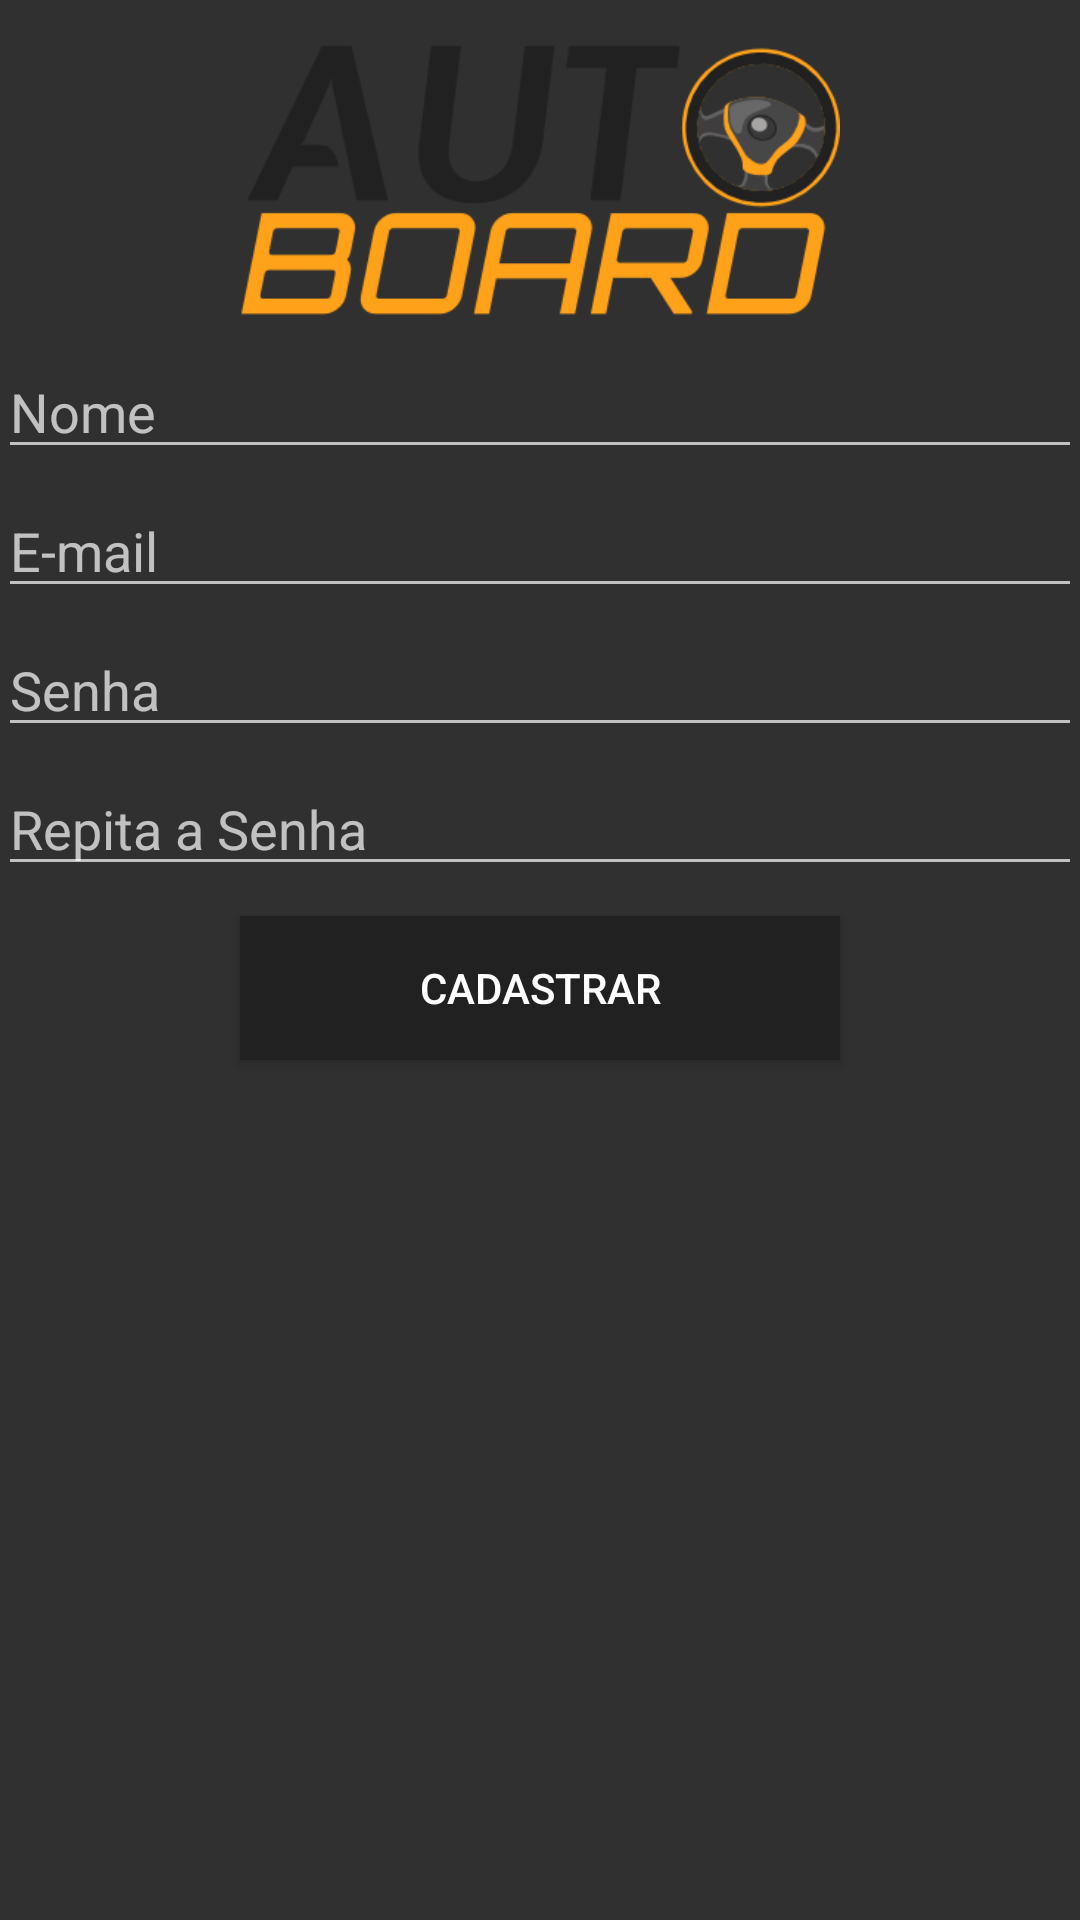

Layout XML and referenced resources for this Android screen:
<!-- AndroidManifest.xml: application theme AppTheme -->
<!-- res/layout/activity_register_plus.xml -->
<RelativeLayout xmlns:android="http://schemas.android.com/apk/res/android"
    xmlns:tools="http://schemas.android.com/tools" android:layout_width="match_parent"
    android:layout_height="match_parent" android:paddingLeft="@dimen/activity_horizontal_margin"
    android:paddingRight="@dimen/activity_horizontal_margin"
    android:paddingTop="@dimen/activity_vertical_margin"
    android:paddingBottom="@dimen/activity_vertical_margin"
    tools:context="pt.lighthouselabs.obd.reader.activity.RegisterPlus">

    <RelativeLayout
        android:id="@+id/llContainerAll"
        android:layout_width="match_parent"
        android:layout_height="match_parent"
        android:orientation="vertical"
        >
        
        <include layout="@layout/result_plus" />

    </RelativeLayout>

    
    <ProgressBar
        android:id="@+id/pbContainer"
        android:layout_width="30dp"
        android:layout_height="30dp"
        android:visibility="gone"
        android:layout_centerHorizontal="true"
        android:layout_centerVertical="true"/>

</RelativeLayout>
<!-- res/layout/result_plus.xml (included above) -->
<?xml version="1.0" encoding="utf-8"?>
<RelativeLayout xmlns:android="http://schemas.android.com/apk/res/android"
    android:id="@+id/llResultadoContainer" android:layout_width="match_parent"
    android:layout_height="match_parent" android:paddingLeft="@dimen/activity_horizontal_margin"
    android:paddingRight="@dimen/activity_horizontal_margin"
    android:paddingTop="@dimen/activity_vertical_margin"
    android:paddingBottom="@dimen/activity_vertical_margin">
    <ImageView
        android:layout_width="200dp"
        android:layout_height="100dp"
        android:id="@+id/imgLogo"
        android:src="@drawable/logo"
        android:layout_alignParentTop="true"
        android:layout_centerHorizontal="true"
        android:layout_marginTop="10dp" />

    <EditText
        android:layout_width="fill_parent"
        android:layout_height="wrap_content"
        android:id="@+id/editNome"
        android:layout_below="@+id/imgLogo"
        android:layout_alignParentLeft="true"
        android:layout_alignParentStart="true"
        android:layout_marginTop="5dp"
        android:hint="Nome"/>

    <EditText
        android:layout_width="fill_parent"
        android:layout_height="wrap_content"
        android:inputType="textEmailAddress"
        android:id="@+id/editEmail"
        android:layout_below="@+id/editNome"
        android:layout_alignParentLeft="true"
        android:layout_alignParentStart="true"
        android:layout_marginTop="5dp"
        android:hint="E-mail"/>

    <EditText
        android:layout_width="fill_parent"
        android:layout_height="wrap_content"
        android:inputType="textPassword"
        android:ems="10"
        android:id="@+id/editSenha"
        android:layout_below="@+id/editEmail"
        android:layout_alignParentLeft="true"
        android:layout_alignParentStart="true"
        android:layout_marginTop="5dp"
        android:hint="Senha"/>

    <EditText
        android:layout_width="fill_parent"
        android:layout_height="wrap_content"
        android:inputType="textPassword"
        android:ems="10"
        android:id="@+id/editSenhaRepete"
        android:layout_below="@+id/editSenha"
        android:layout_alignParentLeft="true"
        android:layout_alignParentStart="true"
        android:layout_marginTop="5dp"
        android:hint="Repita a Senha"/>

    <Button
        android:layout_width="200dp"
        android:layout_height="wrap_content"
        android:text="Cadastrar"
        android:id="@+id/btFimCadastro"
        android:background="#212121"
        android:textColor="#ffffff"
        android:padding="5dp"
        android:layout_below="@+id/editSenhaRepete"
        android:layout_centerHorizontal="true"
        android:layout_marginTop="10dp"/>

</RelativeLayout>
<!-- resources referenced by this layout -->
<resources>
  <!-- drawable logo: png bitmap (drawable-hdpi, 19787 bytes) -->
  <style name="AppTheme" parent="Theme.AppCompat">
      
    </style>
</resources>
